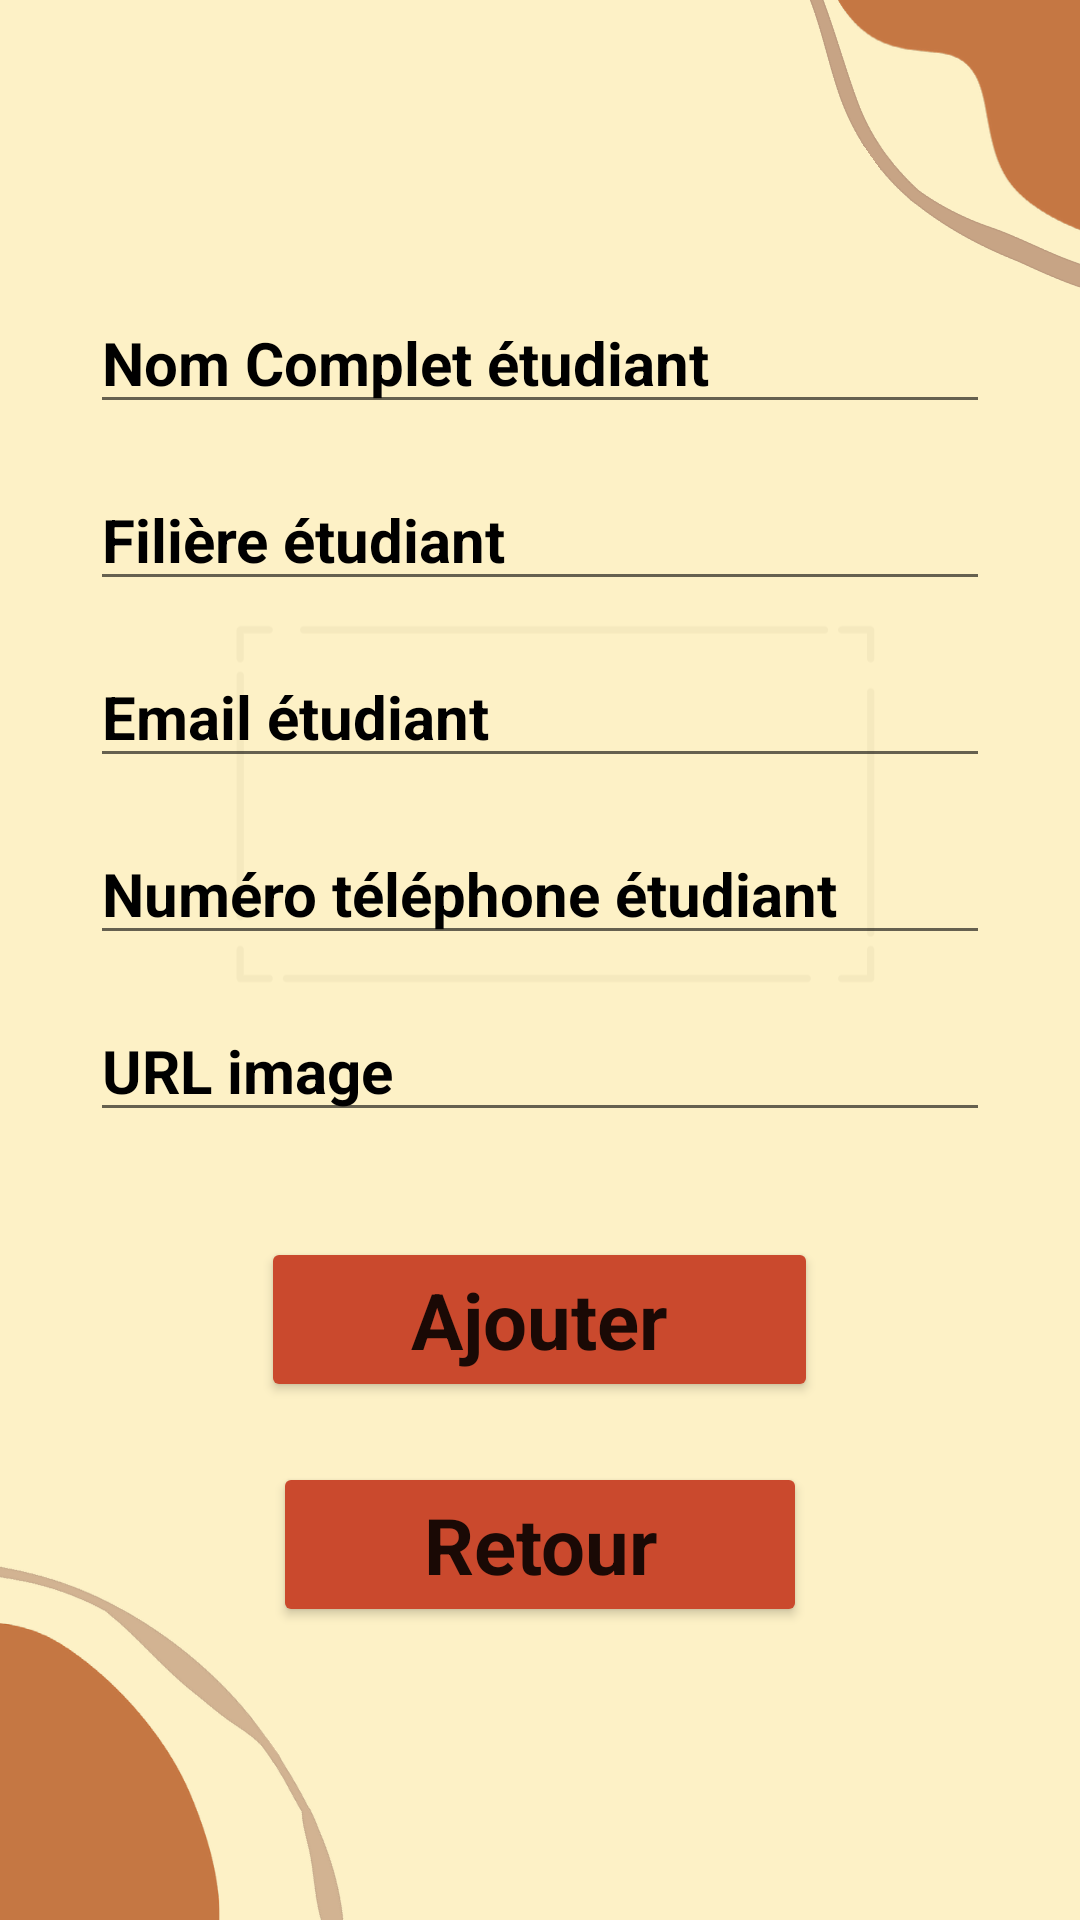

Reconstruct the res/layout file that produces this screen, plus the resources it refers to.
<!-- AndroidManifest.xml: application theme Theme.ATELIER -->
<!-- res/layout/activity_adddata.xml -->
<?xml version="1.0" encoding="utf-8"?>
<androidx.appcompat.widget.LinearLayoutCompat xmlns:android="http://schemas.android.com/apk/res/android"
    xmlns:app="http://schemas.android.com/apk/res-auto"
    xmlns:tools="http://schemas.android.com/tools"
    android:layout_width="match_parent"
    android:layout_height="match_parent"
    android:orientation="vertical"
    android:gravity="center"
    android:background="@mipmap/bccb"
    tools:context=".adddata">


    <EditText
        android:id="@+id/add_name"
        style="@style/Widget.AppCompat.EditText"
        android:layout_width="300dp"
        android:layout_height="wrap_content"
        android:layout_marginBottom="15dp"
        android:hint="Nom Complet étudiant"
        android:textColor="#000"
        android:textColorHint="@color/black"
        android:textSize="20sp"
        android:textStyle="bold" />

    <EditText
        android:layout_width="300dp"
        android:textColorHint="@color/black"
        android:textStyle="bold"
        android:layout_height="wrap_content"
        android:id="@+id/add_filiere"
        android:textSize="20sp"
        android:hint="Filière étudiant"
        android:layout_marginBottom="15dp"
        android:textColor="#000"/>

    <EditText
        android:layout_width="300dp"
        android:layout_height="wrap_content"
        android:id="@+id/add_email"
        android:textSize="20sp"
        android:hint="Email étudiant"
        android:layout_marginBottom="15dp"
        android:textColorHint="@color/black"
        android:textStyle="bold"
        android:textColor="#000"/>
    <EditText
        android:layout_width="300dp"
        android:layout_height="wrap_content"
        android:id="@+id/add_NumTel"
        android:textSize="20sp"
        android:textColorHint="@color/black"
        android:textStyle="bold"
        android:hint="Numéro téléphone étudiant"
        android:layout_marginBottom="15dp"
        android:textColor="#000"/>



    <EditText
        android:layout_width="300dp"
        android:layout_height="wrap_content"
        android:id="@+id/add_purl"
        android:textSize="20sp"
        android:textColorHint="@color/black"
        android:textStyle="bold"
        android:hint="URL image"
        android:layout_marginBottom="15dp"
        android:textColor="#000"/>

    <Button
        style="@style/MaterialAlertDialog.Material3"
        android:layout_width="wrap_content"
        android:layout_height="wrap_content"
        android:layout_marginBottom="0dp"
        android:id="@+id/add_submit"

        android:layout_marginRight="0sp"
        android:backgroundTint="#CA492D"
        android:layout_marginTop="20sp"
android:textStyle="bold"
        android:textSize="26sp"
        android:text="      Ajouter      "/>
    <Button
        style="@style/MaterialAlertDialog.Material3"
        android:layout_width="wrap_content"
        android:layout_height="wrap_content"
        android:layout_marginBottom="0dp"
        android:id="@+id/backk"

        android:layout_marginRight="0sp"
        android:backgroundTint="#CA492D"
        android:layout_marginTop="20sp"
        android:textStyle="bold"
        android:textSize="26sp"
        android:text="      Retour      "/>




</androidx.appcompat.widget.LinearLayoutCompat>
<!-- resources referenced by this layout -->
<resources>
  <!-- mipmap bccb: png bitmap (mipmap-hdpi, 87600 bytes) -->
  <style name="Theme.ATELIER" parent="Theme.MaterialComponents.DayNight.DarkActionBar">
          
          <item name="colorPrimary">@color/purple_500</item>
          <item name="colorPrimaryVariant">@color/purple_700</item>
          <item name="colorOnPrimary">@color/white</item>
          
          <item name="colorSecondary">@color/teal_200</item>
          <item name="colorSecondaryVariant">@color/teal_700</item>
          <item name="colorOnSecondary">@color/black</item>
          
          <item name="android:statusBarColor" tools:targetApi="l">?attr/colorPrimaryVariant</item>
          
      </style>
  <!-- not gathered from this repository: default colours our renderer supplied (Android Studio template values) -->
  <color name="purple_500">#FF6200EE</color>
  <color name="purple_700">#FF3700B3</color>
  <color name="teal_200">#FF03DAC5</color>
  <color name="teal_700">#FF018786</color>
  <color name="black">#FF000000</color>
  <color name="white">#FFFFFFFF</color>
</resources>
